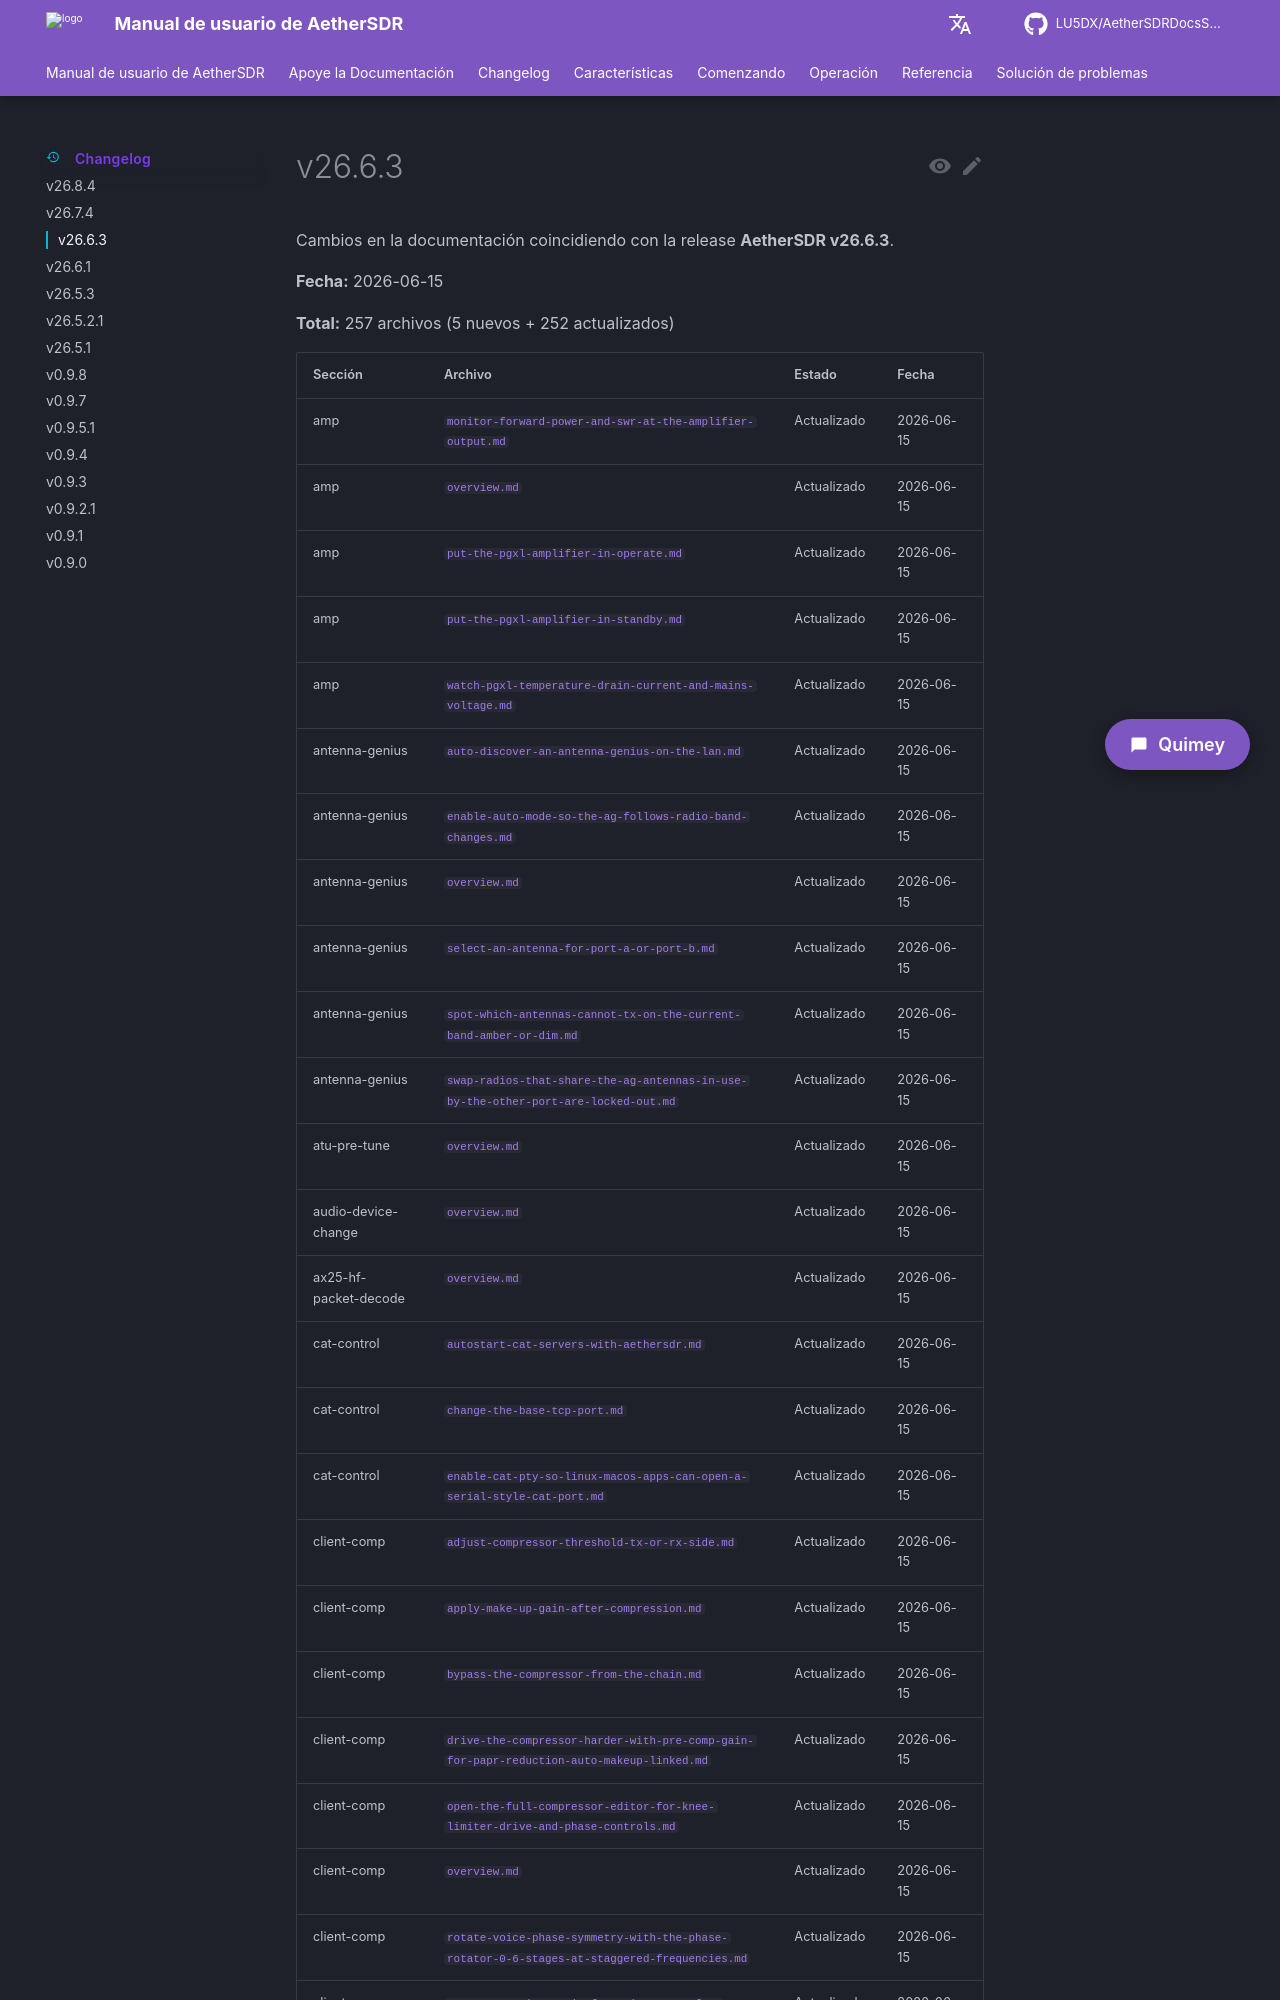

repository: LU5DX/AetherSDRDocsSpanish · page: 26.8.4/changelog/v26.6.3/index.html · generator: mkdocs

# v26.6.3

Cambios en la documentación coincidiendo con la release **AetherSDR v26.6.3**.

**Fecha:** 2026-06-15

**Total:** 257 archivos (5 nuevos + 252 actualizados)

| Sección | Archivo | Estado | Fecha |
|---|---|---|---|
| amp | [`monitor-forward-power-and-swr-at-the-amplifier-output.md`](../features/amp/monitor-forward-power-and-swr-at-the-amplifier-output.md) | Actualizado | 2026-06-15 |
| amp | [`overview.md`](../features/amp/overview.md) | Actualizado | 2026-06-15 |
| amp | [`put-the-pgxl-amplifier-in-operate.md`](../features/amp/put-the-pgxl-amplifier-in-operate.md) | Actualizado | 2026-06-15 |
| amp | [`put-the-pgxl-amplifier-in-standby.md`](../features/amp/put-the-pgxl-amplifier-in-standby.md) | Actualizado | 2026-06-15 |
| amp | [`watch-pgxl-temperature-drain-current-and-mains-voltage.md`](../features/amp/watch-pgxl-temperature-drain-current-and-mains-voltage.md) | Actualizado | 2026-06-15 |
| antenna-genius | [`auto-discover-an-antenna-genius-on-the-lan.md`](../features/antenna-genius/auto-discover-an-antenna-genius-on-the-lan.md) | Actualizado | 2026-06-15 |
| antenna-genius | [`enable-auto-mode-so-the-ag-follows-radio-band-changes.md`](../features/antenna-genius/enable-auto-mode-so-the-ag-follows-radio-band-changes.md) | Actualizado | 2026-06-15 |
| antenna-genius | [`overview.md`](../features/antenna-genius/overview.md) | Actualizado | 2026-06-15 |
| antenna-genius | [`select-an-antenna-for-port-a-or-port-b.md`](../features/antenna-genius/select-an-antenna-for-port-a-or-port-b.md) | Actualizado | 2026-06-15 |
| antenna-genius | [`spot-which-antennas-cannot-tx-on-the-current-band-amber-or-dim.md`](../features/antenna-genius/spot-which-antennas-cannot-tx-on-the-current-band-amber-or-dim.md) | Actualizado | 2026-06-15 |
| antenna-genius | [`swap-radios-that-share-the-ag-antennas-in-use-by-the-other-port-are-locked-out.md`](../features/antenna-genius/swap-radios-that-share-the-ag-antennas-in-use-by-the-other-port-are-locked-out.md) | Actualizado | 2026-06-15 |
| atu-pre-tune | [`overview.md`](../features/atu-pre-tune/overview.md) | Actualizado | 2026-06-15 |
| audio-device-change | [`overview.md`](../features/audio-device-change/overview.md) | Actualizado | 2026-06-15 |
| ax25-hf-packet-decode | [`overview.md`](../features/ax25-hf-packet-decode/overview.md) | Actualizado | 2026-06-15 |
| cat-control | [`autostart-cat-servers-with-aethersdr.md`](../features/cat-control/autostart-cat-servers-with-aethersdr.md) | Actualizado | 2026-06-15 |
| cat-control | [`change-the-base-tcp-port.md`](../features/cat-control/change-the-base-tcp-port.md) | Actualizado | 2026-06-15 |
| cat-control | [`enable-cat-pty-so-linux-macos-apps-can-open-a-serial-style-cat-port.md`](../features/cat-control/enable-cat-pty-so-linux-macos-apps-can-open-a-serial-style-cat-port.md) | Actualizado | 2026-06-15 |
| client-comp | [`adjust-compressor-threshold-tx-or-rx-side.md`](../features/client-comp/adjust-compressor-threshold-tx-or-rx-side.md) | Actualizado | 2026-06-15 |
| client-comp | [`apply-make-up-gain-after-compression.md`](../features/client-comp/apply-make-up-gain-after-compression.md) | Actualizado | 2026-06-15 |
| client-comp | [`bypass-the-compressor-from-the-chain.md`](../features/client-comp/bypass-the-compressor-from-the-chain.md) | Actualizado | 2026-06-15 |
| client-comp | [`drive-the-compressor-harder-with-pre-comp-gain-for-papr-reduction-auto-makeup-linked.md`](../features/client-comp/drive-the-compressor-harder-with-pre-comp-gain-for-papr-reduction-auto-makeup-linked.md) | Actualizado | 2026-06-15 |
| client-comp | [`open-the-full-compressor-editor-for-knee-limiter-drive-and-phase-controls.md`](../features/client-comp/open-the-full-compressor-editor-for-knee-limiter-drive-and-phase-controls.md) | Actualizado | 2026-06-15 |
| client-comp | [`overview.md`](../features/client-comp/overview.md) | Actualizado | 2026-06-15 |
| client-comp | [`rotate-voice-phase-symmetry-with-the-phase-rotator-0-6-stages-at-staggered-frequencies.md`](../features/client-comp/rotate-voice-phase-symmetry-with-the-phase-rotator-0-6-stages-at-staggered-frequencies.md) | Actualizado | 2026-06-15 |
| client-comp | [`set-compression-ratio-for-voice-tx-or-for-received-audio-rx-agc-c.md`](../features/client-comp/set-compression-ratio-for-voice-tx-or-for-received-audio-rx-agc-c.md) | Actualizado | 2026-06-15 |
| client-comp | [`tune-attack-release-for-a-natural-sounding-squeeze.md`](../features/client-comp/tune-attack-release-for-a-natural-sounding-squeeze.md) | Actualizado | 2026-06-15 |
| client-comp | [`watch-live-gain-reduction-while-speaking-or-listening.md`](../features
